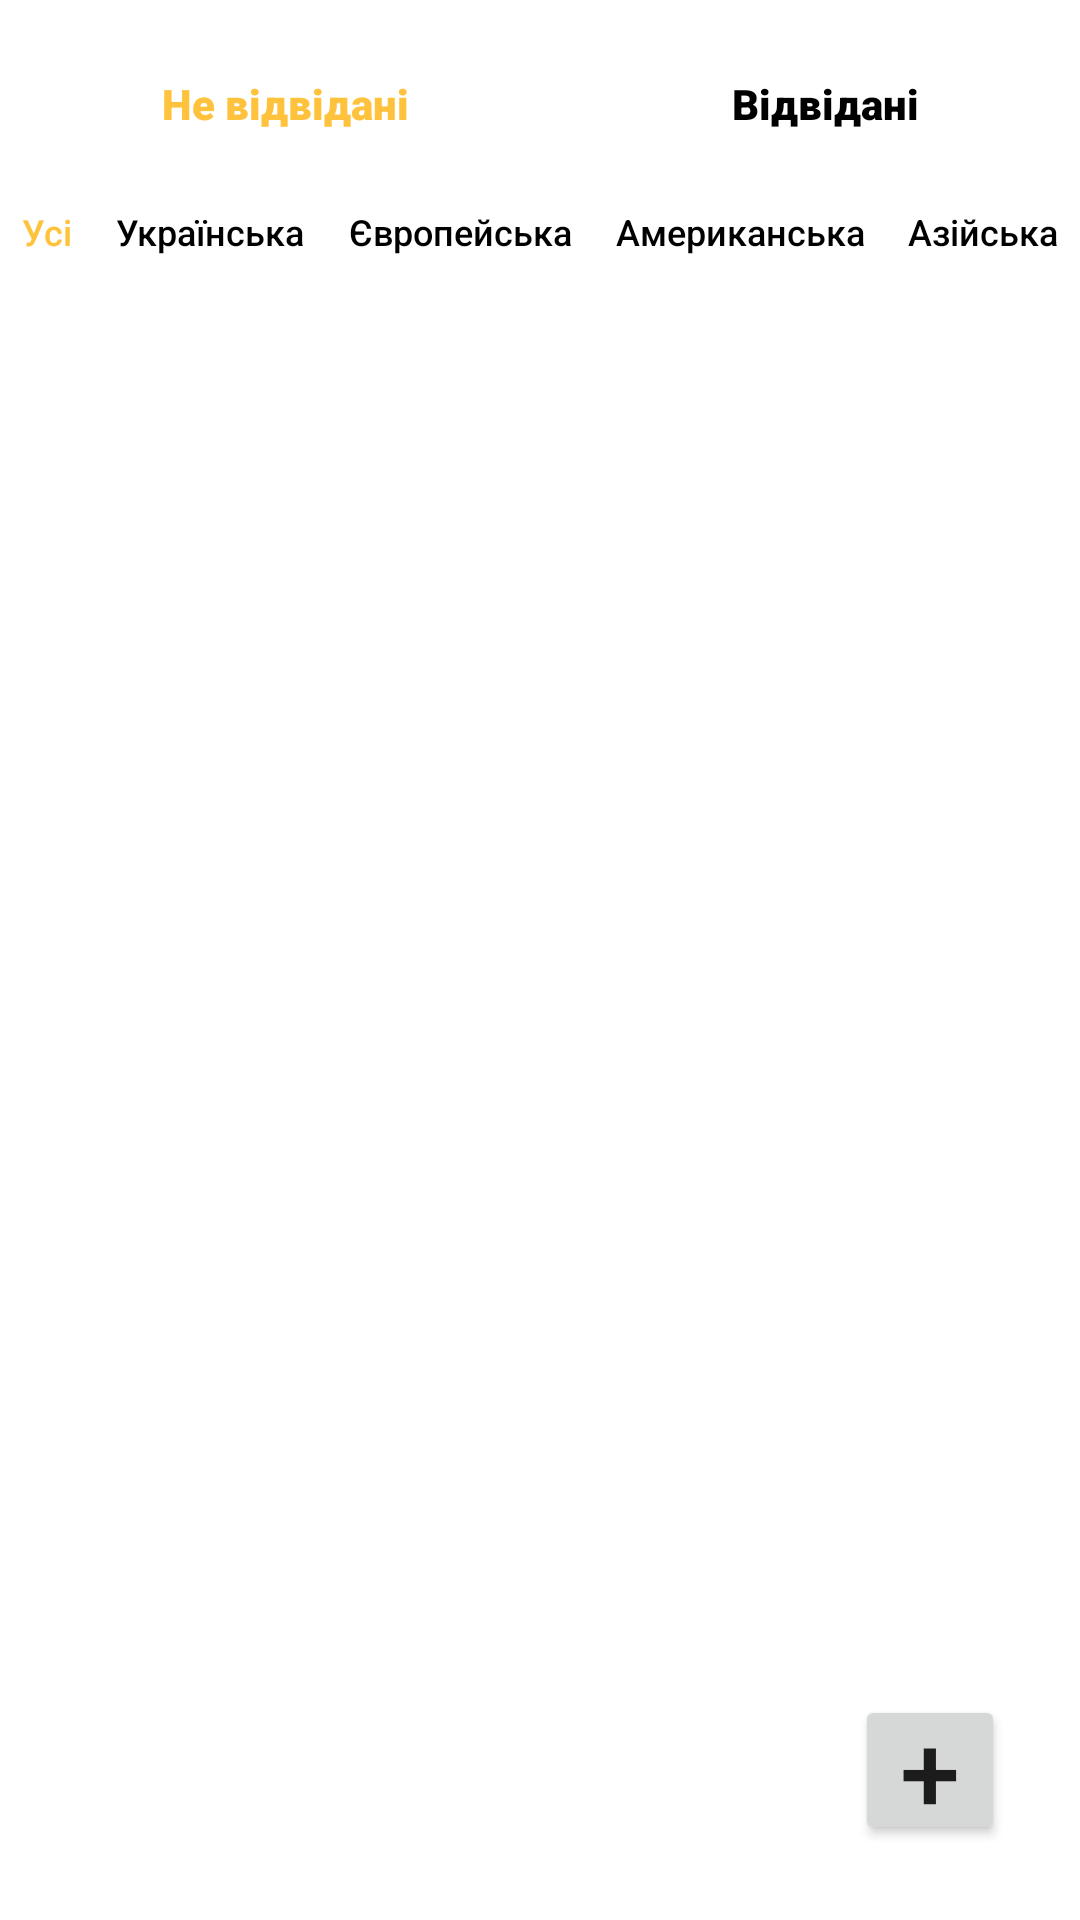

Layout XML and referenced resources for this Android screen:
<!-- AndroidManifest.xml: application theme Theme.Wishlist -->
<!-- res/layout/activity_main.xml -->
<?xml version="1.0" encoding="utf-8"?>
<layout xmlns:android="http://schemas.android.com/apk/res/android"
    xmlns:app="http://schemas.android.com/apk/res-auto"
    xmlns:tools="http://schemas.android.com/tools">

    <data>
        <variable
            name="viewmodel"
            type="com.example.wishmeal.viewmodel.AppViewModel"/>
    </data>

    <androidx.appcompat.widget.LinearLayoutCompat
        android:layout_width="match_parent"
        android:layout_height="match_parent"
        tools:context=".view.MainActivity"
        android:orientation="vertical">

        <GridLayout
            android:layout_width="match_parent"
            android:layout_height="wrap_content"
            android:layout_marginTop="25dp"
            android:columnCount="2">

            <TextView
                android:id="@+id/unvisitedTextView"
                android:layout_width="wrap_content"
                android:layout_height="wrap_content"
                android:layout_columnWeight="1"
                android:layout_gravity="center"
                android:fontFamily="sans-serif-black"
                android:text="@string/unvisited"
                android:textColor="@color/yellow" />

            <TextView
                android:id="@+id/visitedTextView"
                android:layout_width="wrap_content"
                android:layout_height="wrap_content"
                android:layout_columnWeight="1"
                android:layout_gravity="center"
                android:fontFamily="sans-serif-black"
                android:text="@string/visited"
                android:textColor="#000000" />

        </GridLayout>

        <GridLayout
            android:layout_width="match_parent"
            android:layout_height="wrap_content"
            android:layout_marginTop="25dp"
            android:columnCount="5">

            <TextView
                android:id="@+id/allTextView"
                android:layout_width="wrap_content"
                android:layout_height="wrap_content"
                android:layout_columnWeight="1"
                android:layout_gravity="center"
                android:fontFamily="sans-serif-medium"
                android:text="@string/allCuisine"
                android:textColor="@color/yellow"
                android:textSize="12sp" />

            <TextView
                android:id="@+id/ukrainianTextView"
                android:layout_width="wrap_content"
                android:layout_height="wrap_content"
                android:layout_columnWeight="1"
                android:layout_gravity="center"
                android:fontFamily="sans-serif-medium"
                android:text="@string/ukrainianCuisine"
                android:textColor="#000000"
                android:textSize="12sp" />

            <TextView
                android:id="@+id/europeanTextView"
                android:layout_width="wrap_content"
                android:layout_height="wrap_content"
                android:layout_columnWeight="1"
                android:layout_gravity="center"
                android:fontFamily="sans-serif-medium"
                android:text="@string/europeanCuisine"
                android:textColor="#000000"
                android:textSize="12sp" />

            <TextView
                android:id="@+id/americanTextView"
                android:layout_width="wrap_content"
                android:layout_height="wrap_content"
                android:layout_columnWeight="1"
                android:layout_gravity="center"
                android:fontFamily="sans-serif-medium"
                android:text="@string/americanCuisine"
                android:textColor="#000000"
                android:textSize="12sp" />

            <TextView
                android:id="@+id/asianTextView"
                android:layout_width="wrap_content"
                android:layout_height="wrap_content"
                android:layout_columnWeight="1"
                android:layout_gravity="center"
                android:fontFamily="sans-serif-medium"
                android:text="@string/asianCuisine"
                android:textColor="#000000"
                android:textSize="12sp" />

        </GridLayout>

        <RelativeLayout
            android:layout_width="match_parent"
            android:layout_height="match_parent">

            <androidx.recyclerview.widget.RecyclerView
                android:id="@+id/wishes"
                android:layout_width="match_parent"
                android:layout_height="match_parent"
                android:layout_marginTop="45dp">

            </androidx.recyclerview.widget.RecyclerView>

            <Button
                android:id="@+id/addNewWishBtn"
                android:layout_width="50dp"
                android:layout_height="50dp"
                android:layout_alignParentEnd="true"
                android:layout_alignParentBottom="true"
                android:layout_marginEnd="25dp"
                android:layout_marginBottom="25dp"
                android:fontFamily="sans-serif-medium"
                android:insetTop="0dp"
                android:insetBottom="0dp"
                android:paddingLeft="0dp"
                android:paddingTop="0dp"
                android:paddingRight="0dp"
                android:paddingBottom="0dp"
                android:text="@string/add_new"
                android:textSize="36sp"
                app:cornerRadius="50dp" />
        </RelativeLayout>

    </androidx.appcompat.widget.LinearLayoutCompat>
</layout>
<!-- resources referenced by this layout -->
<resources>
  <color name="yellow">#FFFFC23C</color>
  <string name="add_new">+</string>
  <string name="allCuisine">Усі</string>
  <string name="americanCuisine">Американська</string>
  <string name="asianCuisine">Азійська</string>
  <string name="europeanCuisine">Європейська</string>
  <string name="ukrainianCuisine">Українська</string>
  <string name="unvisited">Не відвідані</string>
  <string name="visited">Відвідані</string>
  <style name="Theme.Wishlist" parent="Theme.MaterialComponents.DayNight.DarkActionBar">
          
          <item name="colorPrimary">@color/yellow</item>
          <item name="colorPrimaryVariant">@color/yellow</item>
          <item name="colorOnPrimary">@color/white</item>
          
          <item name="colorSecondary">@color/teal_200</item>
          <item name="colorSecondaryVariant">@color/teal_700</item>
          <item name="colorOnSecondary">@color/black</item>
          
          <item name="android:statusBarColor">@color/white</item>
  
          
          <item name="android:windowLightStatusBar">true</item>
          
          <item name="windowActionBar">false</item>
          <item name="windowNoTitle">true</item>
      </style>
  <color name="white">#FFFFFFFF</color>
  <color name="teal_200">#FF03DAC5</color>
  <color name="teal_700">#FF018786</color>
  <color name="black">#FF000000</color>
</resources>
